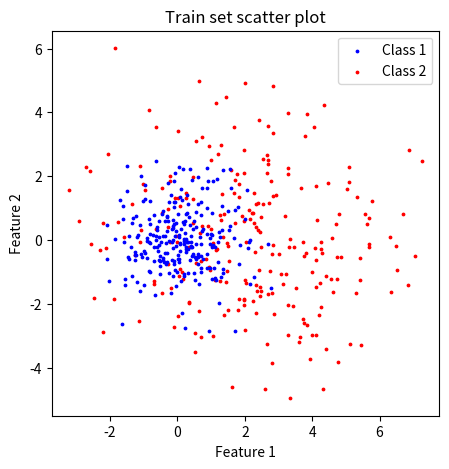
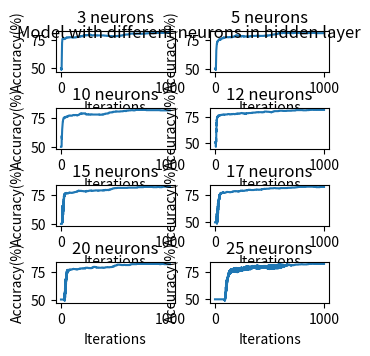

The script that saved these images, in order:
import numpy as np
import matplotlib.pyplot as plt

def sigmoid(x):
  "Compute sigmoid values for each sets of scores in x"
  return 1 / (1 + np.exp(-x))

def linear_function(W, X, b):
  "computes net input as dot product"
  return (X @ W)+b

def cost_function(A, y):
  """computes squared error
    A: Output values
    y: Desired values
    """
  return (np.mean(np.power(A - y,2)))/2

def fit(X, y, param, iterations, lr):
    "Multi-layer perceptron trained with backpropagation"

    #storage errors and accuracy after each iteration
    errors = []
    accuracy_model = []
    for i in range(iterations):
        
        #Forward-propagation
        Z1 = linear_function(param['W1'], X, param['b1'])
        S1 = sigmoid(Z1)
        Z2 = linear_function(param['W2'], S1, param['b2'])
        S2 = sigmoid(Z2)
        
        #Error computation
        error = cost_function(S2, y)
        errors.append(error)

        #Accuracy computation
        predict_test = np.where(S2 >= 0.5, 1, 0)
        num_correct_predictions = (predict_test == y).sum()
        accuracy_model.append((num_correct_predictions / y.shape[0]) * 100)

        #Backpropagation
        #update output weights
        delta2 = (S2 - y)* S2*(1-S2)
        W2_gradients = S1.T @ delta2
        param["W2"] = param["W2"] - W2_gradients * lr

        #update output bias
        param["b2"] = param["b2"] - np.sum(delta2, axis=0, keepdims=True) * lr

        #update hidden weights
        delta1 = (delta2 @ param["W2"].T )* S1*(1-S1)
        W1_gradients = X.T @ delta1 
        param["W1"] = param["W1"] - W1_gradients * lr

        #update hidden bias
        param["b1"] = param["b1"] - np.sum(delta1, axis=0, keepdims=True) * lr
        
    return errors, param, accuracy_model

def predict(X, W1, W2, b1, b2):
    """computes predictions with learned parameters
       First, calculate output of each layer,
       Then, pass them through sigmoid activation function,
       Finally, feed them to the next layer
    """
    
    Z1 = linear_function(W1, X, b1)
    S1 = sigmoid(Z1)
    Z2 = linear_function(W2, S1, b2)
    S2 = sigmoid(Z2)
    return np.where(S2 >= 0.5, 1, 0)

#Generate Data
class_1 = np.random.normal(loc=(0,0), scale=1, size=(500,2))
mu1 = np.mean(class_1,axis=0)
var1 = np.var(class_1)
cov1 = np.cov(class_1, rowvar=False)
print('Class 1 properties: \n' + '\tMean: ' + str(mu1) + '\n\tVariance: ' + str(var1)  + '\n\tCovariance: ' + str(cov1) + '\n\tShape: ' + str(class_1.shape))

class_2 = np.random.normal(loc=(2,0), scale=2, size=(500,2))
mu2 = np.mean(class_2,axis=0)
var2 = np.var(class_2)
cov2 = np.cov(class_2, rowvar=False)
print('\n\nClass 2 properties: \n' + '\tMean: ' + str(mu2) + '\n\tVariance: ' + str(var2)  + '\n\tCovariance: ' + str(cov2)  + '\n\tShape: ' + str(class_2.shape))

#Creat, shuffle and split data
label_class1 = np.ones((250,1));    "lable class 1 = 1"
label_class2 = np.zeros((250,1));    "lable class 2 = 0"

train_class1 = np.append(class_1[250:,:],label_class1, axis=1);    "Create train class 1 with labels"
train_class2 = np.append(class_2[250:,:],label_class2, axis=1);    "Create train class 2 with labels"
train_set = np.append(train_class1, train_class2, axis=0);    "Create train set"

test_class1 = np.append(class_1[:250,:],label_class1, axis=1);    "Create test class 1 with labels"
test_class2 = np.append(class_2[:250,:],label_class2, axis=1);    "Create test class 2 with labels"
test_set = np.append(test_class1, test_class2, axis=0);    "Create test set"

np.random.shuffle(train_set);    "Shuffle train set data"
np.random.shuffle(test_set);    "Shuffle test set data"

X_train = np.array(train_set[:,:2]);    "Split input train data"
y_train = np.array(train_set[:,2].reshape([500,1]));    "Split output train data"

X_test = np.array(test_set[:,:2]);    "Split input test data"
y_test = np.array(test_set[:,2].reshape([500,1]));    "Split output train data"

#Plot data
x = train_set[:, [0, 1]]
y = train_set[:, -1].astype(int)
plt.figure(figsize=(5,5))
cl2 = plt.scatter(x[:,0][y==0], x[:,1][y==0], s=3, c='r')
cl1 = plt.scatter(x[:,0][y==1], x[:,1][y==1], s=3, c='b')
plt.xlabel('Feature 1')
plt.ylabel('Feature 2')
plt.title('Train set scatter plot')
plt.legend((cl1, cl2), ('Class 1', 'Class 2'))
plt.savefig('Data_Q1.png')
plt.show()

n_neurons = np.array([3,5,10,12, 15, 17, 20, 25])
Errors = []
accuracy_models = []

for i in n_neurons:
  #Define network parameters
  np.random.seed(100) # for reproducibility
  W1 = np.random.uniform(size=(2,i)); "n_features: 2, n_neuron_hidden_layer: i"
  b1 = np.random.uniform(size=(1,i)); "n_neuron_hidden_layer: i"
  W2 = np.random.uniform(size=(i,1)); "n_output: 1, n_neuron_hidden_layer: i"
  b2 = np.random.uniform(size=(1,1)); "n_output: 1"

  param = {"W1": W1, "b1": b1, "W2": W2, "b2": b2};   'Enter parameters to a dictionary'

  #Train train set
  errors, param, accuracy_fit = fit(X_train, y_train, param, iterations=1000, lr=0.01)
  Errors.append(errors)
  accuracy_models.append(accuracy_fit)
  

  #Predict test set
  y_pred = predict(X_test, param["W1"], param["W2"], param["b1"], param["b2"])
  num_correct_predictions = (y_pred == y_test).sum()

  #Calculate accuracy
  accuracy = (num_correct_predictions / y_test.shape[0]) * 100
  print('Multi-layer perceptron accuracy with ' + str(i) + ' neuron in hidden layer: ' + str(format(accuracy, '.2f')))

itrs = np.arange(0,1000)
fig, ax = plt.subplots(4,2, figsize=(3.15,3.15));    # 8cm = 3.14 inches
fig.tight_layout(pad = 0.5)

ax[0,0].plot(itrs, np.array(accuracy_models)[0,:])
ax[0,0].set_title('3 neurons')
ax[0,0].set_xlabel('Iterations')
ax[0,0].set_ylabel('Accuracy(%)')

ax[0,1].plot(itrs, np.array(accuracy_models)[1,:])
ax[0,1].set_title('5 neurons')
ax[0,1].set_xlabel('Iterations')
ax[0,1].set_ylabel('Accuracy(%)')

ax[1,0].plot(itrs, np.array(accuracy_models)[2,:])
ax[1,0].set_title('10 neurons')
ax[1,0].set_xlabel('Iterations')
ax[1,0].set_ylabel('Accuracy(%)')

ax[1,1].plot(itrs, np.array(accuracy_models)[3,:])
ax[1,1].set_title('12 neurons')
ax[1,1].set_xlabel('Iterations')
ax[1,1].set_ylabel('Accuracy(%)')

ax[2,0].plot(itrs, np.array(accuracy_models)[4,:])
ax[2,0].set_title('15 neurons')
ax[2,0].set_xlabel('Iterations')
ax[2,0].set_ylabel('Accuracy(%)')

ax[2,1].plot(itrs, np.array(accuracy_models)[5,:])
ax[2,1].set_title('17 neurons')
ax[2,1].set_xlabel('Iterations')
ax[2,1].set_ylabel('Accuracy(%)')

ax[3,0].plot(itrs, np.array(accuracy_models)[6,:])
ax[3,0].set_title('20 neurons')
ax[3,0].set_xlabel('Iterations')
ax[3,0].set_ylabel('Accuracy(%)')

ax[3,1].plot(itrs, np.array(accuracy_models)[7,:])
ax[3,1].set_title('25 neurons')
ax[3,1].set_xlabel('Iterations')
ax[3,1].set_ylabel('Accuracy(%)')

fig.suptitle('Model with different neurons in hidden layer')
plt.show()